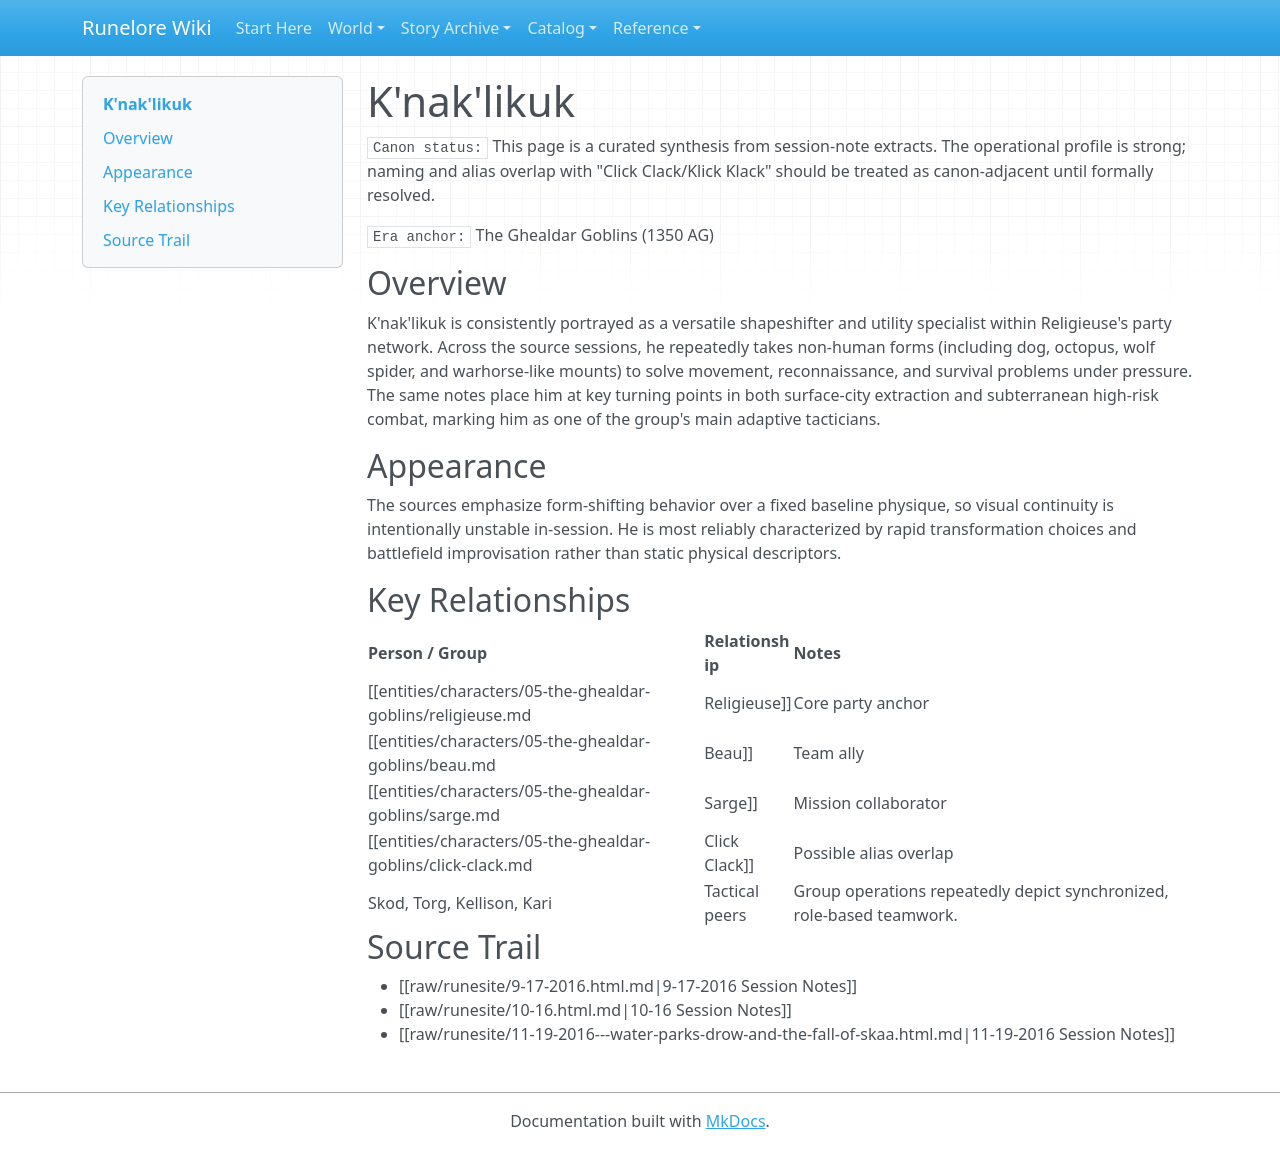

repository: chuff80/runednd · page: entities/characters/05-the-ghealdar-goblins/k-nak-likuk/index.html · generator: mkdocs

# K'nak'likuk

`Canon status:` This page is a curated synthesis from session-note extracts. The operational profile is strong; naming and alias overlap with "Click Clack/Klick Klack" should be treated as canon-adjacent until formally resolved.

`Era anchor:` The Ghealdar Goblins (1350 AG)

## Overview

K'nak'likuk is consistently portrayed as a versatile shapeshifter and utility specialist within Religieuse's party network. Across the source sessions, he repeatedly takes non-human forms (including dog, octopus, wolf spider, and warhorse-like mounts) to solve movement, reconnaissance, and survival problems under pressure. The same notes place him at key turning points in both surface-city extraction and subterranean high-risk combat, marking him as one of the group's main adaptive tacticians.

## Appearance

The sources emphasize form-shifting behavior over a fixed baseline physique, so visual continuity is intentionally unstable in-session. He is most reliably characterized by rapid transformation choices and battlefield improvisation rather than static physical descriptors.

## Key Relationships

| Person / Group | Relationship | Notes |
|---|---|---|
| [[entities/characters/05-the-ghealdar-goblins/religieuse.md|Religieuse]] | Core party anchor | Repeatedly co-present in coordinated rescue, travel, and combat scenes. |
| [[entities/characters/05-the-ghealdar-goblins/beau.md|Beau]] | Team ally | Appears together through the same Ghealdar-to-Atania sequence. |
| [[entities/characters/05-the-ghealdar-goblins/sarge.md|Sarge]] | Mission collaborator | Shared presence in goblin-rescue operations. |
| [[entities/characters/05-the-ghealdar-goblins/click-clack.md|Click Clack]] | Possible alias overlap | Session naming suggests potential identity overlap or alternate rendering. |
| Skod, Torg, Kellison, Kari | Tactical peers | Group operations repeatedly depict synchronized, role-based teamwork. |

## Source Trail

- [[raw/runesite/9-17-2016.html.md|9-17-2016 Session Notes]]
- [[raw/runesite/10-16.html.md|10-16 Session Notes]]
- [[raw/runesite/11-19-2016---water-parks-drow-and-the-fall-of-skaa.html.md|11-19-2016 Session Notes]]
